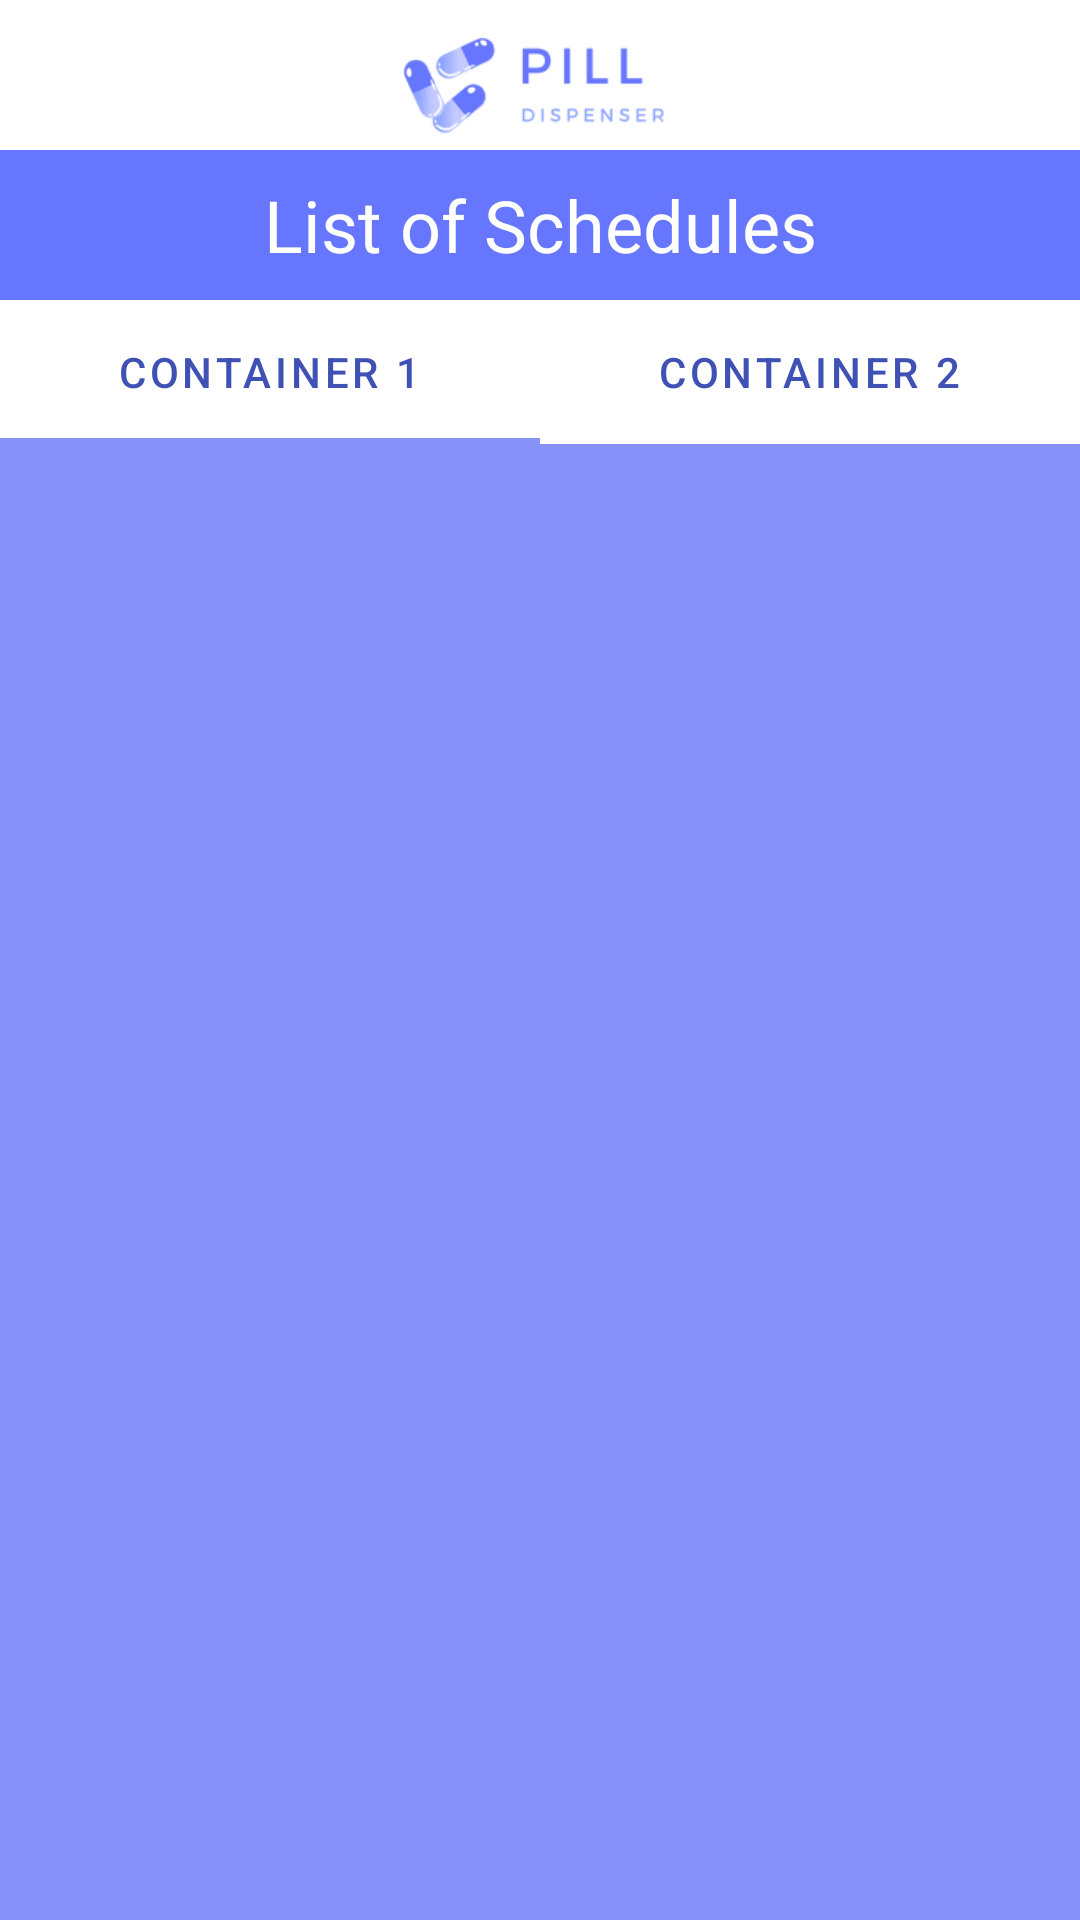

Here is an Android app screen rendered from its layout file. Give the layout XML and the strings, colors and styles it references.
<!-- AndroidManifest.xml: application theme Theme.BottomNavigation -->
<!-- res/layout/fragment_schedule_list.xml -->
<?xml version="1.0" encoding="utf-8"?>
<FrameLayout xmlns:android="http://schemas.android.com/apk/res/android"
    xmlns:tools="http://schemas.android.com/tools"
    android:layout_width="match_parent"
    android:layout_height="match_parent"
    xmlns:app="http://schemas.android.com/apk/res-auto"
    android:background="@color/lavender"
    tools:context=".ScheduleList">

    <ImageView
        android:id="@+id/imageView6"
        android:layout_width="wrap_content"
        android:layout_height="wrap_content"
        android:layout_marginTop="-150dp"
        app:srcCompat="@drawable/top_bg" />

    <RelativeLayout
        android:layout_width="match_parent"
        android:layout_height="wrap_content"
        android:orientation="vertical"
        android:layout_marginBottom="20dp"
        android:gravity="center" >

        <ImageView
            android:layout_width="150dp"
            android:layout_height="80dp"
            android:layout_marginTop="-12dp"
            android:id="@+id/app_icon"
            android:src="@drawable/medlogo_mod"
            android:background="?attr/selectableItemBackgroundBorderless"/>

    </RelativeLayout>


    <RelativeLayout
        android:layout_width="match_parent"
        android:layout_height="50dp"
        android:orientation="vertical"
        android:layout_marginTop="50dp"
        android:layout_marginBottom="10dp"
        android:gravity="center">


        <TextView
            android:id="@+id/dashboard_label"
            android:layout_width="match_parent"
            android:layout_height="match_parent"
            android:text="List of Schedules"
            android:gravity="center"
            android:textColor="@color/white"
            android:background="#6676FF"
            android:fontFamily="@font/fredoka_one"
            android:textSize="24sp"
            app:layout_constraintEnd_toEndOf="parent"
            app:layout_constraintHorizontal_bias="0.77"
            app:layout_constraintStart_toStartOf="parent" />

    </RelativeLayout>

    <RelativeLayout
        android:layout_width="match_parent"
        android:layout_height="match_parent"
        android:layout_marginTop="100dp">


        <com.google.android.material.tabs.TabLayout
            android:layout_width="match_parent"
            android:layout_height="wrap_content"
            android:id="@+id/title_bar_layout"
            android:background="@color/white"
            app:tabTextColor="#3F51B5">

            <com.google.android.material.tabs.TabItem
                android:layout_width="match_parent"
                android:layout_height="wrap_content"
                android:text="Container 1"/>

            <com.google.android.material.tabs.TabItem
                android:layout_width="match_parent"
                android:layout_height="wrap_content"
                android:text="Container 2"/>

        </com.google.android.material.tabs.TabLayout>


        <androidx.viewpager2.widget.ViewPager2
            android:layout_width="match_parent"
            android:layout_height="match_parent"
            android:id="@+id/view_pager"
            android:layout_below="@+id/title_bar_layout"/>

    </RelativeLayout>


</FrameLayout>
<!-- resources referenced by this layout -->
<resources>
  <color name="lavender">#8692f7</color>
  <color name="white">#FFFFFFFF</color>
  <!-- drawable medlogo_mod: png bitmap (drawable, 15024 bytes) -->
  <!-- drawable top_bg (drawable) -->
  <shape xmlns:android="http://schemas.android.com/apk/res/android"
      android:shape="rectangle">
      <solid android:color="#FFFFFF" /> 
      <corners android:radius="0dp"
          android:color="#000000"/> 
      <size
          android:width="1000dp" android:height="300dp"/>
  </shape>
  <style name="Theme.BottomNavigation" parent="Theme.MaterialComponents.DayNight.NoActionBar">
          
          <item name="colorPrimary">@color/lavender</item>
          <item name="colorPrimaryVariant">@color/lavender</item>
          <item name="colorOnPrimary">@color/white</item>
          
          <item name="colorSecondary">@color/teal_200</item>
          <item name="colorSecondaryVariant">@color/teal_700</item>
          <item name="colorOnSecondary">@color/black</item>
          
          <item name="android:statusBarColor">?attr/colorPrimaryVariant</item>
          
      </style>
  <color name="teal_200">#FF03DAC5</color>
  <color name="teal_700">#FF018786</color>
  <color name="black">#FF000000</color>
</resources>
